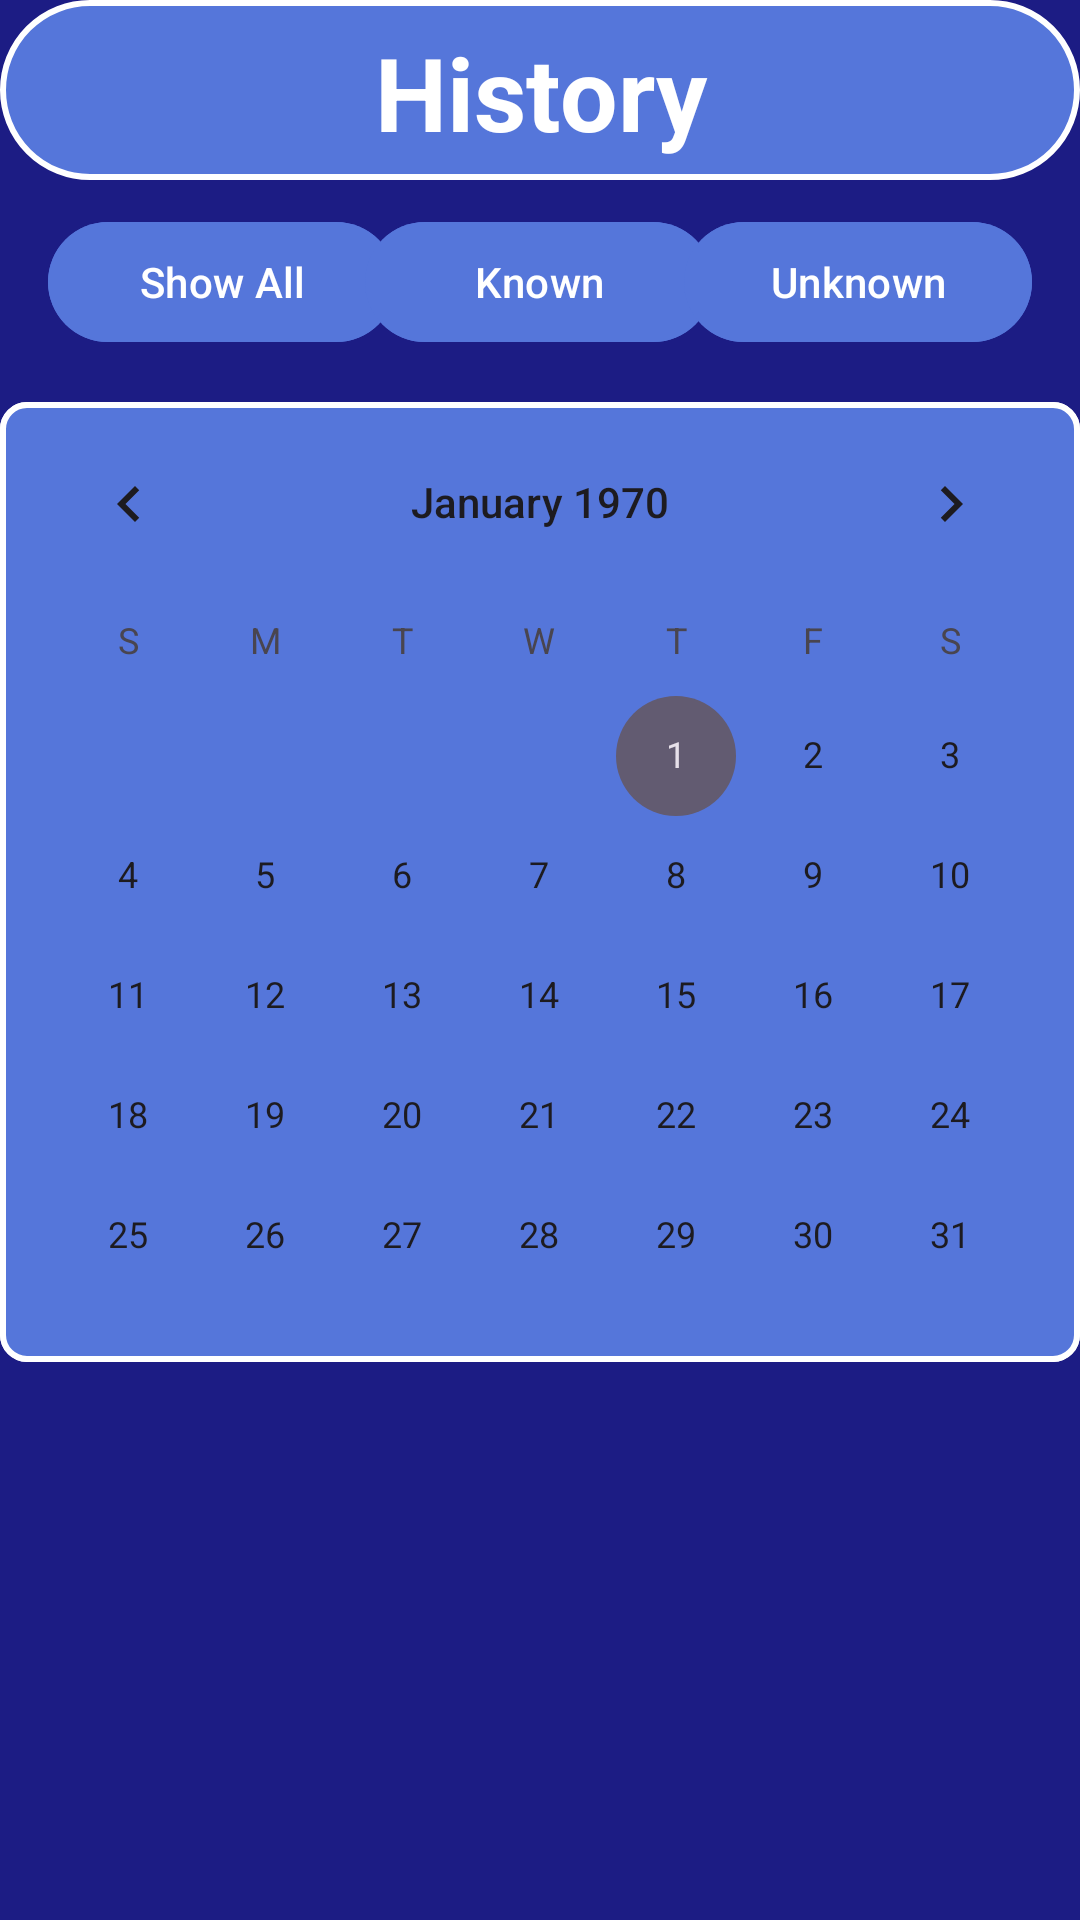

Produce the Android XML layout that renders to this screen, including the resource entries it uses.
<!-- AndroidManifest.xml: application theme Theme.SmartDoor -->
<!-- res/layout/fragment_history.xml -->
<LinearLayout xmlns:android="http://schemas.android.com/apk/res/android"
    xmlns:app="http://schemas.android.com/apk/res-auto"
    xmlns:tools="http://schemas.android.com/tools"
    android:layout_width="match_parent"
    android:layout_height="match_parent"
    android:orientation="vertical">

    
    <FrameLayout
        android:layout_width="match_parent"
        android:layout_height="wrap_content"
        android:layout_gravity="center"
        android:background="@drawable/border"
        android:padding="8dp"
        android:paddingBottom="16dp">

        

        <TextView
            android:id="@+id/historyTitle"
            android:layout_width="match_parent"
            android:layout_height="44dp"
            android:gravity="center"
            android:paddingTop="0dp"
            android:text="History"
            android:textColor="@color/colorText"
            android:textSize="34sp"
            android:textStyle="bold" />

    </FrameLayout>

    <androidx.constraintlayout.widget.ConstraintLayout
        android:layout_width="match_parent"
        android:layout_height="58dp"
        android:gravity="center_vertical|center_horizontal"
        android:orientation="horizontal">

        <Button
            android:id="@+id/showAllButton"
            android:layout_width="116dp"
            android:layout_height="wrap_content"
            android:layout_gravity="center"
            android:layout_marginStart="16dp"
            android:backgroundTint="#5576DA"
            android:text="Show All"
            android:textColor="@color/colorText"
            app:layout_constraintBottom_toBottomOf="parent"
            app:layout_constraintEnd_toStartOf="@+id/btnKnown"
            app:layout_constraintHorizontal_bias="0.0"
            app:layout_constraintStart_toStartOf="parent"
            app:layout_constraintTop_toTopOf="parent"
            app:layout_constraintVertical_bias="1.0" />

        <Button
            android:id="@+id/btnKnown"
            android:layout_width="116dp"
            android:layout_height="wrap_content"
            android:layout_gravity="center"
            android:backgroundTint="#5576DA"
            android:text="Known"
            android:textColor="@color/colorText"
            app:layout_constraintBottom_toBottomOf="parent"
            app:layout_constraintEnd_toEndOf="parent"
            app:layout_constraintHorizontal_bias="0.498"
            app:layout_constraintStart_toStartOf="parent"
            app:layout_constraintTop_toTopOf="parent"
            app:layout_constraintVertical_bias="1.0" />

        <Button
            android:id="@+id/btnUnknown"
            android:layout_width="116dp"
            android:layout_height="wrap_content"
            android:layout_gravity="center"
            android:layout_marginEnd="16dp"
            android:backgroundTint="#5576DA"
            android:text="Unknown"
            android:textColor="@color/colorText"
            app:layout_constraintBottom_toBottomOf="parent"
            app:layout_constraintEnd_toEndOf="parent"
            app:layout_constraintHorizontal_bias="1.0"
            app:layout_constraintStart_toEndOf="@+id/btnKnown"
            app:layout_constraintTop_toTopOf="parent"
            app:layout_constraintVertical_bias="1.0" />

    </androidx.constraintlayout.widget.ConstraintLayout>

    

    <android.widget.CalendarView
        android:id="@+id/calendarView"
        android:layout_width="match_parent"
        android:layout_height="320dp"
        android:layout_gravity="center|center_horizontal"
        android:layout_marginTop="16dp"
        android:background="@drawable/card_border"
        android:textColor="@color/colorText"
        app:layout_constraintEnd_toEndOf="parent"
        app:layout_constraintStart_toStartOf="parent" />

    <androidx.recyclerview.widget.RecyclerView
        android:id="@+id/historyRecyclerView"
        android:layout_width="match_parent"
        android:layout_height="0dp"
        android:layout_marginTop="16dp"
        android:layout_marginBottom="16dp"
        android:layout_weight="1"/>

            
        <TextView
        android:id="@+id/noEntriesText"
        android:layout_width="wrap_content"
        android:layout_height="wrap_content"
        android:text="No entries on this date"
        android:textSize="18sp"
        android:layout_gravity="center"
        android:visibility="gone"
        android:padding="16dp"
        android:textColor="@color/colorText"/>

    </LinearLayout>
<!-- resources referenced by this layout -->
<resources>
  <color name="colorText">#FFFFFF</color>
  <!-- drawable border (drawable) -->
  <shape xmlns:android="http://schemas.android.com/apk/res/android">
      <solid android:color="#5576DA" />  
      <stroke
          android:color="#FFFFFF"
          android:width="2dp" />
          <corners android:radius="100dp" />
  </shape>
  <!-- drawable card_border (drawable) -->
  <shape xmlns:android="http://schemas.android.com/apk/res/android">
      <solid android:color="#5576DA"/> 
      <stroke
          android:color="#FFFFFF"
          android:width="2dp" />     
      <corners android:radius="8dp"/> 
  </shape>
  <style name="Theme.SmartDoor" parent="Theme.Material3.DayNight.NoActionBar">
          
          <item name="android:windowBackground">@color/royal_blue_5</item>
      </style>
  <color name="royal_blue_5">#1c1c84</color>
</resources>
